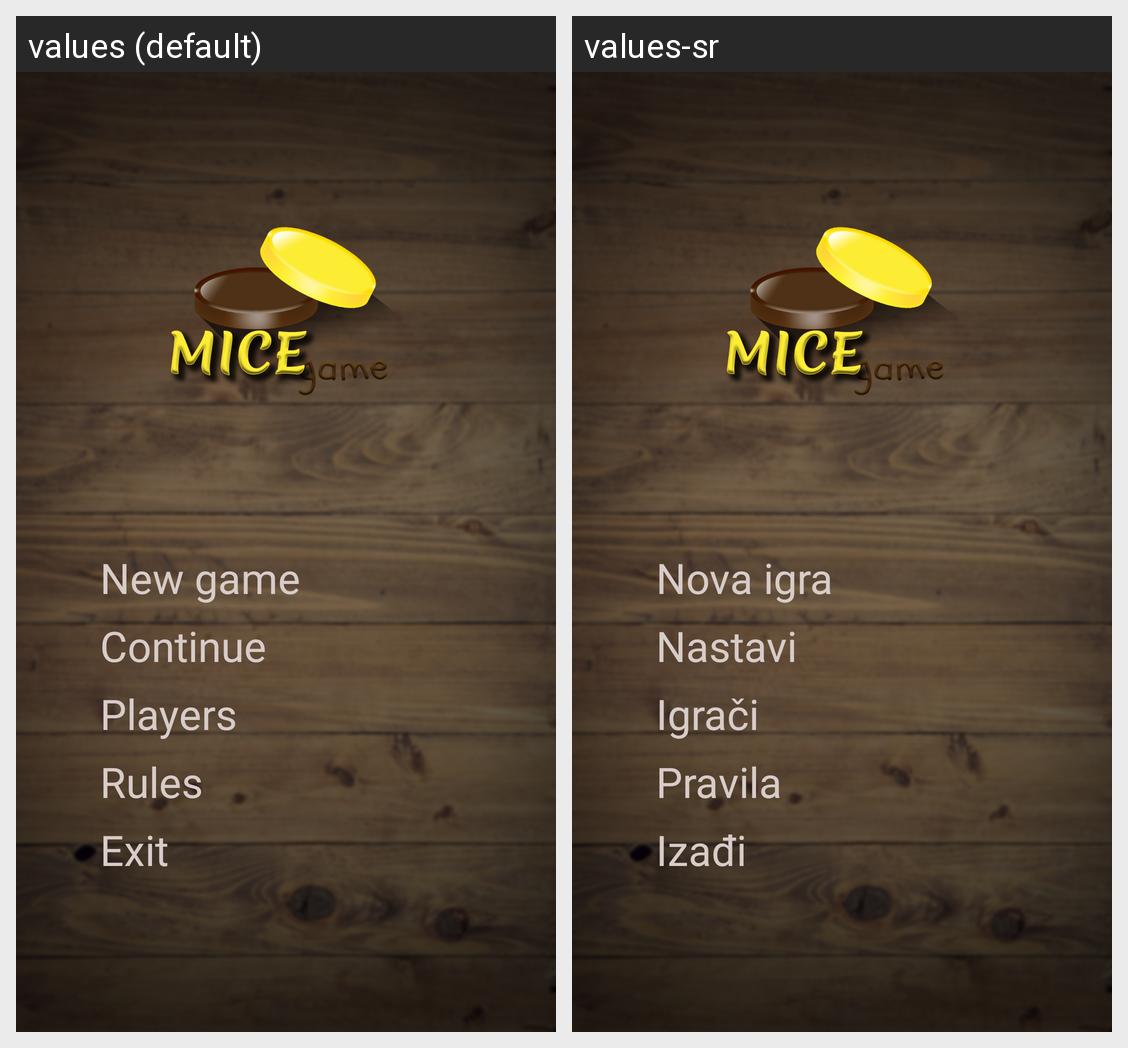

The Android screen above is rendered under two locales of the same app. Produce the string resources it draws, with the default and per-locale values.
Android screen res/layout/fragment_menu.xml rendered under 2 locales, left to right: values (default), values-sr. Device: Nexus 5 (rendered at 1080×1920; each locale shown at half size, 540×960, under a caption strip naming it); theme AppTheme.
Strings drawn on this screen, with the default value and each locale's value (text and hints the layout hard-codes, and strings that could not be matched under every locale, appear in the picture but are not listed):

menu_fragment_new_game
  values: New game
  values-sr: Nova igra

menu_fragment_continue_game
  values: Continue
  values-sr: Nastavi

menu_fragment_players
  values: Players
  values-sr: Igrači

menu_fragment_rules
  values: Rules
  values-sr: Pravila

menu_fragment_exit
  values: Exit
  values-sr: Izađi
